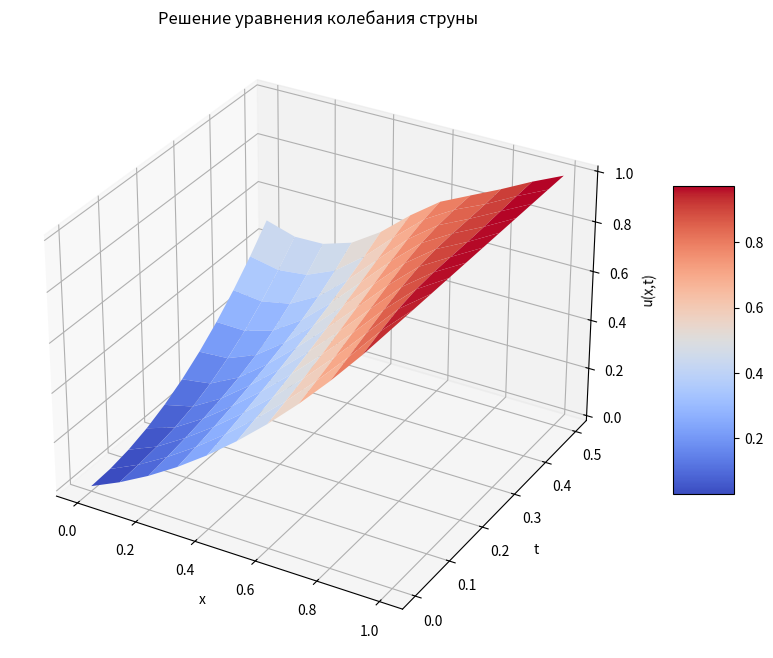

Write Python code to recreate this figure.
import numpy as np
import matplotlib.pyplot as plt
from mpl_toolkits.mplot3d import Axes3D
from matplotlib import cm
import pandas as pd 


# Начальные параметры
x_start = 0
x_end = 1
t_start = 0
t_end = 0.5


h = 0.1
Nx = int((x_end - x_start) / h) + 1
x = np.linspace(x_start, x_end, Nx)

# Выбираем шаг по времени согласно условию устойчивости Куранта-Фридрихса-Леви
# Для явной схемы должно выполняться условие tau <= h

tau = 0.05  # Выбираем tau = h/2 для устойчивости
# Количество точек по t
Nt = int((t_end - t_start) / tau) + 1
# Точки по t
t = np.linspace(t_start, t_end, Nt)

# Параметр схемы (должен быть <= 1 для устойчивости)
gamma = tau / h

# Проверка условия устойчивости
if gamma > 1:
    print(f"Предупреждение: схема может быть неустойчивой, так как gamma = {gamma} > 1")

# Инициализация сетки решения
u = np.zeros((Nx, Nt))

# Начальное условие по x при t = 0: u(x, 0) = 0.5*x*(x+1)
for i in range(Nx):
    u[i, 0] = 0.5 * x[i] * (x[i] + 1)

# Краевые условия по t
for j in range(Nt):
    u[0, j] = 2 * t[j]**2  # u(0, t) = 2t^2
    u[Nx-1, j] = 1  # u(1, t) = 1

# Вычисление значений для первого временного слоя (j = 1) с использованием начального условия по скорости
# Используем аппроксимацию: u(x, tau) ≈ u(x, 0) + tau * u_t'(x, 0) + (tau^2/2) * u_tt''(x, 0)
# Где u_tt''(x, 0) можно найти из уравнения: u_tt''(x, 0) = u_xx''(x, 0)

for i in range(1, Nx-1):
    u_t_initial = x[i] * np.cos(x[i])
    
    u_xx_initial = (u[i+1, 0] - 2*u[i, 0] + u[i-1, 0]) / (h**2)
    
    u[i, 1] = u[i, 0] + tau * u_t_initial + (tau**2 / 2) * u_xx_initial

# Основной цикл решения методом сеток (явная схема)
for j in range(1, Nt-1):
    for i in range(1, Nx-1):
        u[i, j+1] = 2*u[i, j] - u[i, j-1] + gamma**2 * (u[i+1, j] - 2*u[i, j] + u[i-1, j])


print("Решение уравнения колебания струны методом сеток")
print("Параметры: h =", h, "tau =", tau, "gamma =", gamma)


print("\nНачальная функция u(x, 0) = 0.5*x*(x+1):")
for i in range(Nx):
    print(f"x = {x[i]:.1f}, u(x, 0) = {u[i, 0]:.4f}")


print("\nРешение u(x, t):")

data = {}
for j in range(0, Nt, 2):  
    data[f"t = {t[j]:.2f}"] = u[:, j] 


# df = pd.DataFrame(data, index=[f"{xi:.1f}" for xi in x])
# df.index.name = "x"

# print(df.to_html())

print("    x  |", end="")
for j in range(0, Nt, 2):  # Выводим не все моменты времени для компактности
    print(f"  t = {t[j]:.2f}  |", end="")
print()
print("------|" + "------------|" * (len(range(0, Nt, 2))))

for i in range(Nx):
    print(f" {x[i]:.1f}  |", end="")
    for j in range(0, Nt, 2):  # Выводим не все моменты времени для компактности
        print(f"  {u[i, j]:.4f}   |", end="")
    print()

    
# Создание графика 3D поверхности
fig = plt.figure(figsize=(12, 8))
ax = fig.add_subplot(111, projection='3d')


X, T = np.meshgrid(x, t)
Z = u.T
surf = ax.plot_surface(X, T, Z, cmap=cm.coolwarm, linewidth=0, antialiased=True)


fig.colorbar(surf, ax=ax, shrink=0.5, aspect=5)

# Подписи осей
ax.set_xlabel('x')
ax.set_ylabel('t')
ax.set_zlabel('u(x,t)')
ax.set_title('Решение уравнения колебания струны')

# plt.show()
